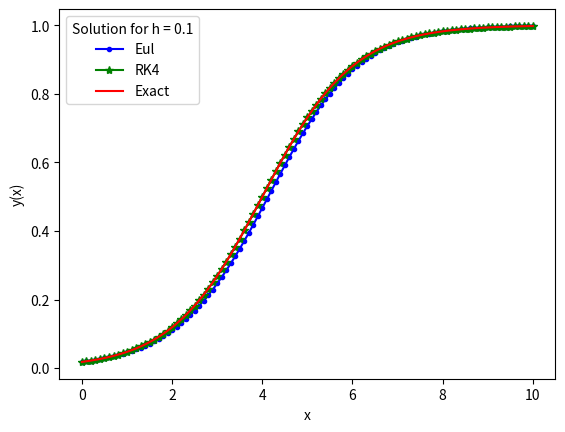
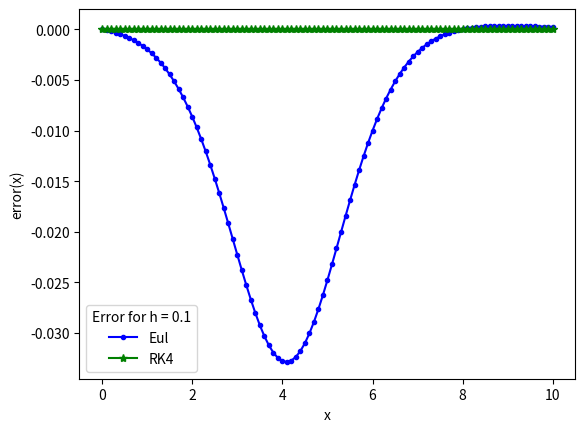
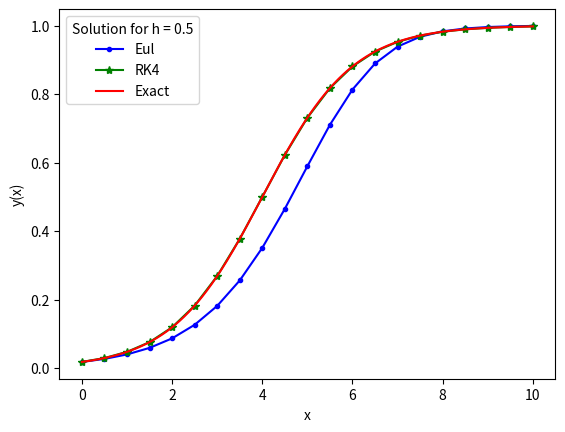
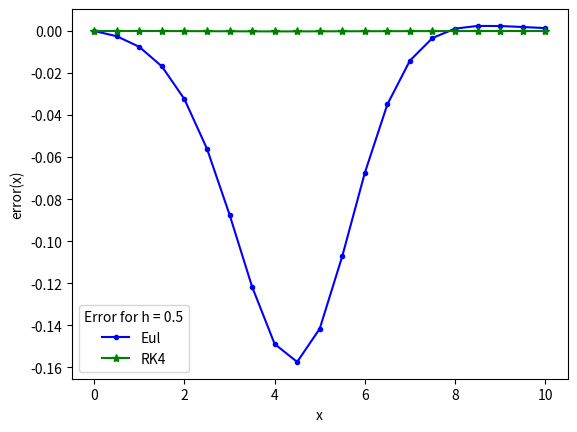
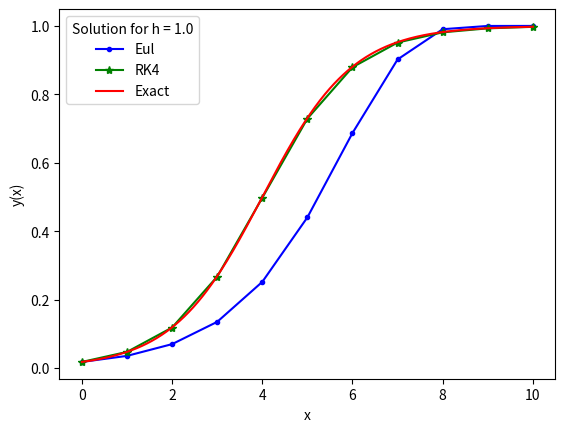
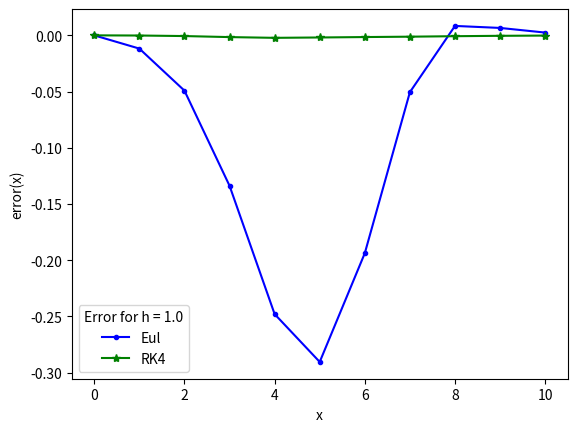
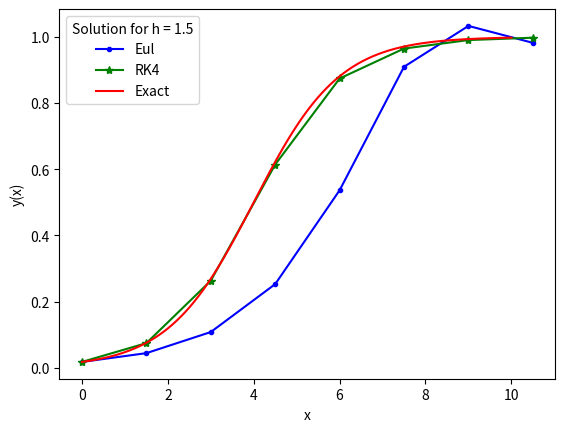
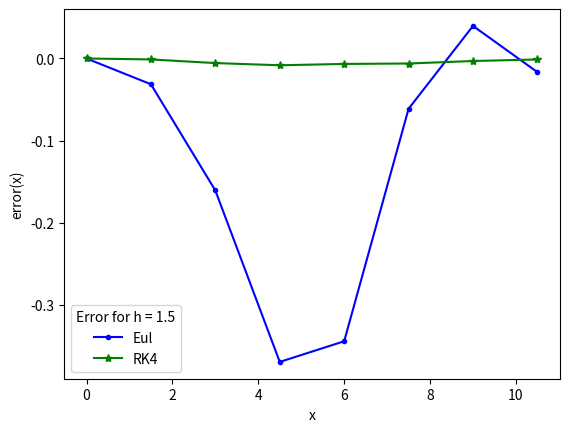
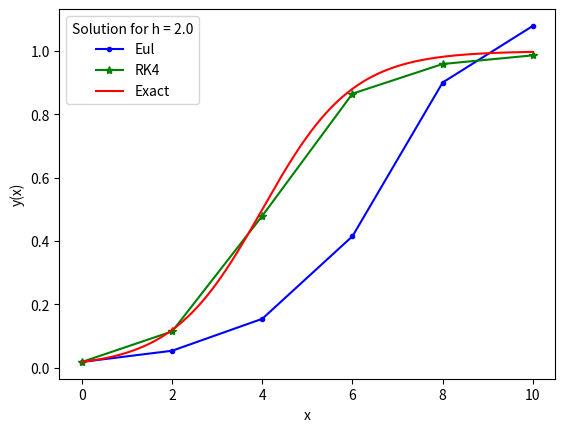
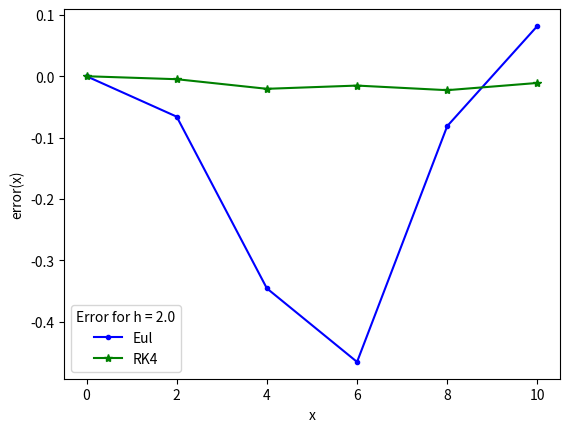
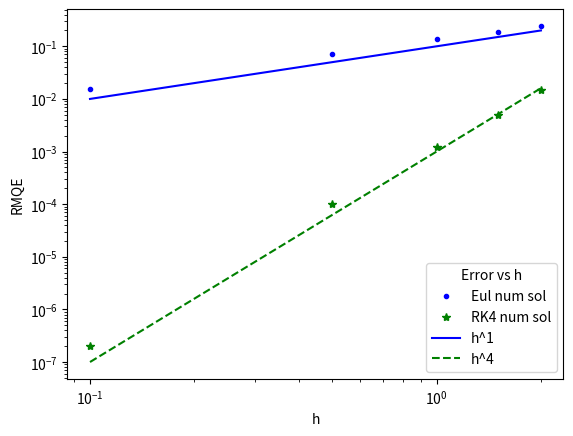

Here is the Python script that generated these plots, in order:
# importing modules
import numpy as np
import matplotlib.pyplot as plt
import math


# ------------------------------------------------------
# functions that returns dy/dx
# i.e. the equation we want to solve
def model(y,x):
    dydx = y*(1.0-y)
    return dydx
# ------------------------------------------------------

# ------------------------------------------------------
# inputs
# initial conditions
x0 = 0
y0 = math.exp(-4)/(math.exp(-4) + 1)
# total solution interval
x_final = 10
# ------------------------------------------------------

h_values = np.array([0.1, 0.5, 1, 1.5, 2])
RMQE_eul = np.zeros(len(h_values))
RMQE_rk  = np.zeros(len(h_values))

for hh in range(0,len(h_values)):

         # ------------------------------------------------------
         # step size
         h = h_values[hh]
         # number of steps
         n_step = math.ceil(x_final/h)
         # ------------------------------------------------------
         
         # ------------------------------------------------------
         # Euler method
         
         # Definition of arrays to store the solution
         x_eul = np.zeros(n_step+1)
         y_eul = np.zeros(n_step+1)
         e_eul = np.zeros(n_step+1)
         
         # Initialize first element of solution arrays 
         # with initial condition
         y_eul[0] = y0
         x_eul[0] = x0 
         
         # Populate the x array
         for i in range(n_step):
             x_eul[i+1]  = x_eul[i]  + h
         
         # Apply Euler method n_step times
         for i in range(n_step):
             # compute the slope using the differential equation
             slope = model(y_eul[i],x_eul[i]) 
             # use the Euler method
             y_eul[i+1] = y_eul[i] + h * slope 
         # ------------------------------------------------------
         
         
         # ------------------------------------------------------
         # Fourth Order Runge-Kutta method
         
         # Definition of arrays to store the solution
         x_rk = np.zeros(n_step+1)
         y_rk = np.zeros(n_step+1)
         e_rk = np.zeros(n_step+1)
         
         # Initialize first element of solution arrays 
         # with initial condition
         y_rk[0] = y0
         x_rk[0] = x0 
         
         # Populate the x array
         for i in range(n_step):
             x_rk[i+1]  = x_rk[i]  + h
         
         # Apply RK method n_step times
         for i in range(n_step):
            
             # Compute the four slopes
             x_dummy = x_rk[i]
             y_dummy = y_rk[i]
             k1 =  model(y_dummy,x_dummy)
             
             x_dummy = x_rk[i]+h/2
             y_dummy = y_rk[i] + k1 * h/2
             k2 =  model(y_dummy,x_dummy)
         
             x_dummy = x_rk[i]+h/2
             y_dummy = y_rk[i] + k2 * h/2
             k3 =  model(y_dummy,x_dummy)
         
             x_dummy = x_rk[i]+h
             y_dummy = y_rk[i] + k3 * h
             k4 =  model(y_dummy,x_dummy)
         
             # compute the slope as weighted average of four slopes
             slope = 1/6 * k1 + 2/6 * k2 + 2/6 * k3 + 1/6 * k4 
         
             # use the RK method
             y_rk[i+1] = y_rk[i] + h * slope  
         # ------------------------------------------------------
         
         
         # ------------------------------------------------------
         # Compute error
         e_eul = y_eul - np.exp(x_eul-4)/(np.exp(x_eul-4) + 1)
         e_rk  = y_rk  - np.exp(x_rk -4)/(np.exp(x_rk -4) + 1)
         
         # Root mean square error
         RMQE_eul[hh] = (np.mean(e_eul**2.0))**0.5
         RMQE_rk[hh]  = (np.mean(e_rk **2.0))**0.5
         # ------------------------------------------------------
         
         # ------------------------------------------------------
         # very refined sampling of the exact solution c*e^(-x)
         # n_exact linearly spaced numbers
         # only needed for plotting exact solution
         
         # Definition of array to store the exact solution
         n_exact = 1000
         x_exact = np.linspace(0,x_final,n_exact+1) 
         y_exact = np.zeros(n_exact+1)
         
         # exact values of the solution
         for i in range(n_exact+1):
             y_exact[i] = math.exp(x_exact[i]-4)/(math.exp(x_exact[i]-4) + 1)
         # ------------------------------------------------------
         
         # ------------------------------------------------------
         # plot results in the loop
         plt.figure()
         plt.plot(x_eul, y_eul , 'b.-', label='Eul')
         plt.plot(x_rk, y_rk , 'g*-', label='RK4')
         plt.plot(x_exact, y_exact , 'r-', label='Exact')
         plt.xlabel('x')
         plt.ylabel('y(x)')
         st1 = 'Solution for h = '+str(h) 
         plt.legend(title=st1)
         st2 = 'Solution_h_'+str(h)+'.pdf'
         plt.savefig(st2)
         
         plt.figure()
         plt.plot(x_eul, e_eul , 'b.-', label='Eul')
         plt.plot(x_rk, e_rk , 'g*-', label='RK4')
         plt.xlabel('x')
         plt.ylabel('error(x)')
         st1 = 'Error for h = '+str(h) 
         plt.legend(title=st1)
         st2 = 'Error_h_'+str(h)+'.pdf'
         plt.savefig(st2)
         # ------------------------------------------------------


# ------------------------------------------------------
# plot outside the loop
plt.figure()
plt.loglog(h_values, RMQE_eul , 'b.', label='Eul num sol')
plt.loglog(h_values, RMQE_rk  , 'g*', label='RK4 num sol')
plt.loglog(h_values, 0.1*h_values , 'b-', label='h^1')
plt.loglog(h_values, 1e-3*h_values**4.0 , 'g--', label='h^4')
plt.xlabel('h')
plt.ylabel('RMQE')
st1 = 'Error vs h'
plt.legend(title=st1)
st2 = 'Error_vs_h.pdf'
plt.savefig(st2)

# ------------------------------------------------------

         
#plt.show()


